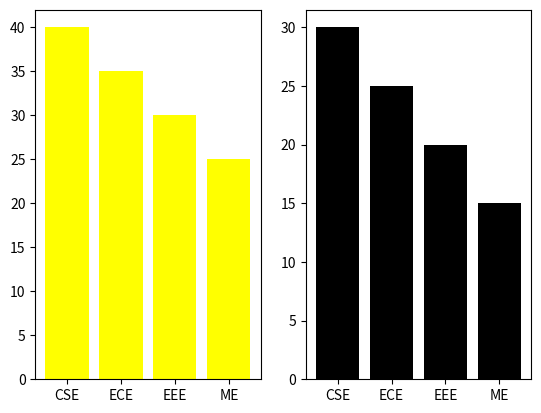

The script that saved this image:
'''

# Q4: Plot a grouped bar chart comparing male vs female students in each department.
# departments = ['CSE', 'ECE', 'EEE', 'ME']
# male = [40, 35, 30, 25]
# female = [30, 25, 20, 15]
# - Display bars side by side
# - Add a legend
'''

import matplotlib.pyplot as plt
import numpy as np

departments = ['CSE', 'ECE', 'EEE', 'ME']
male = [40, 35, 30, 25]
female = [30, 25, 20, 15]

plt.subplot(1,2,1)
plt.bar(departments,male,color= "yellow")
plt.subplot(1,2,2)
plt.bar(departments,female,color = "black")

plt.show()
